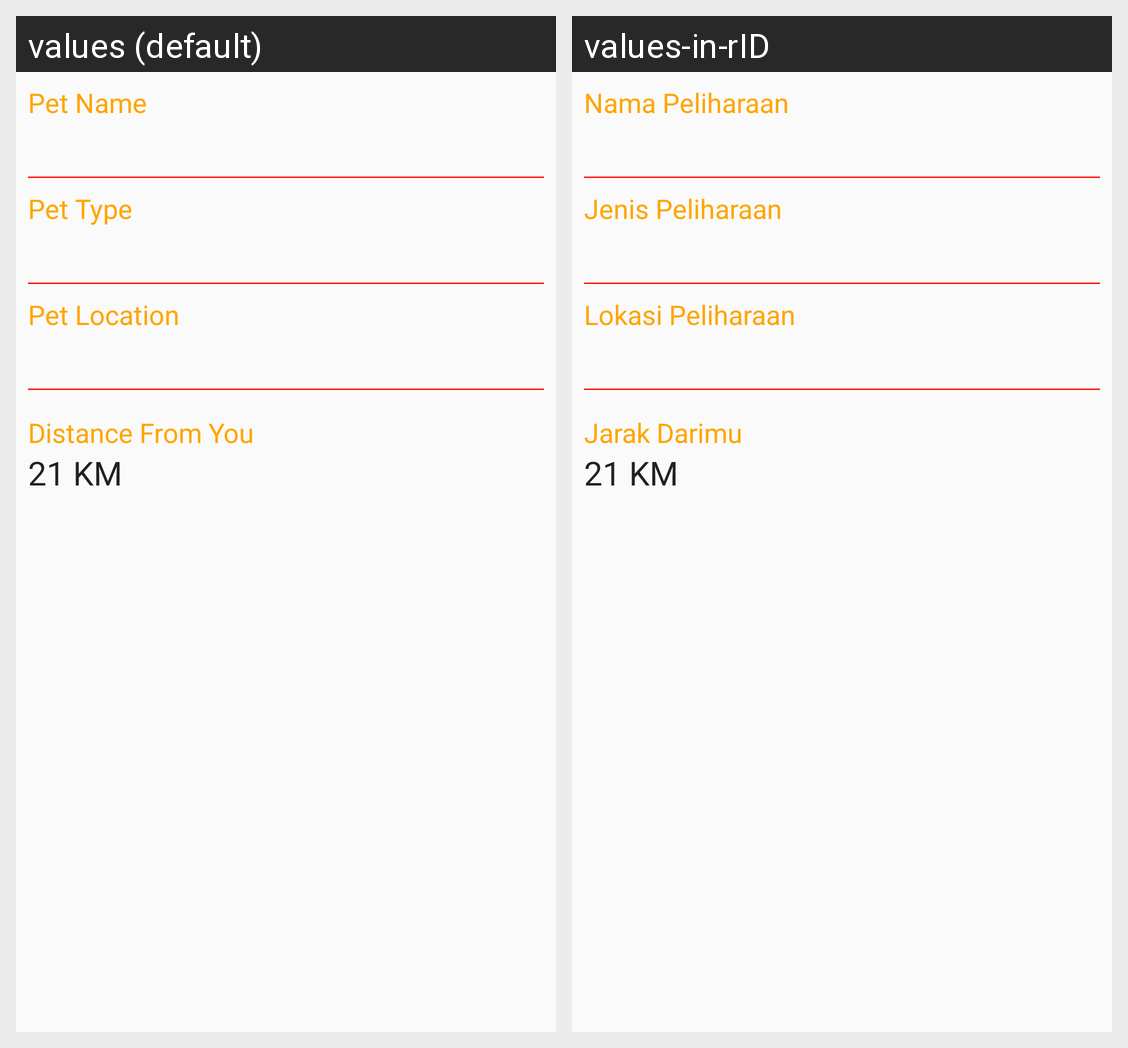

For this localized Android screen grid, give each drawn string resource with its value in every locale shown.
Android screen res/layout/fragment_info.xml rendered under 2 locales, left to right: values (default), values-in-rID. Device: Nexus 5 (rendered at 1080×1920; each locale shown at half size, 540×960, under a caption strip naming it); theme AppTheme.
Strings drawn on this screen, with the default value and each locale's value (text and hints the layout hard-codes, and strings that could not be matched under every locale, appear in the picture but are not listed):

pet_name
  values: Pet Name
  values-in-rID: Nama Peliharaan

pet_type
  values: Pet Type
  values-in-rID: Jenis Peliharaan

pet_location
  values: Pet Location
  values-in-rID: Lokasi Peliharaan

pet_distance
  values: Distance From You
  values-in-rID: Jarak Darimu

pet_distance_value
  values: 21 KM
  values-in-rID: 21 KM
